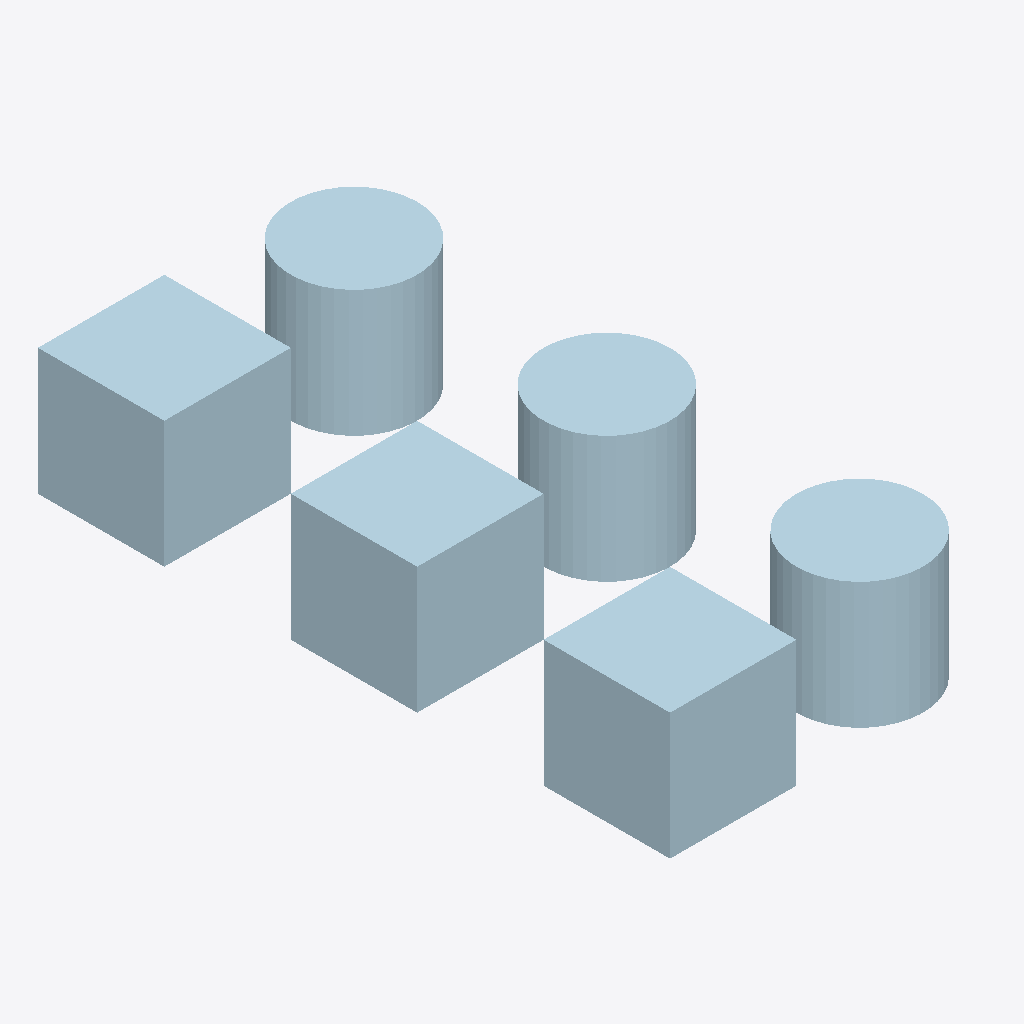
Isometric view of an IFC building model (IFC-SPF (STEP), schema IFC2X3, length unit foot), seen from the south-west, elements coloured by IFC class: 3 plates (pale blue).
Extent 0.8 m × 1.5 m × 0.3 m (x, y, z). Storeys (1): Level 1 at 0.00 m. Elements (3): 3 IfcPlate.

HEADER;
FILE_DESCRIPTION(('ViewDefinition [CoordinationView_V2.0]'),'2;1');
FILE_NAME('Structural_Stiffeners_04.blend.ifc','2022-04-06T12:52:31-05:00',(''),(''),'IfcOpenShell v0.7.0-2985bba1','BlenderBIM 0.0.220329','');
FILE_SCHEMA(('IFC2X3'));
ENDSEC;
DATA;
#128=IFCPROJECT('2_dlBmlfj7ePR9p7RrIoiT',#42,'Project Number',$,$,'Project Name','Project Status',(#120),#115);
#152=IFCSITE('2_dlBmlfj7ePR9p7RrIoiV',#42,'Default',$,$,#151,$,$,.ELEMENT.,(42,21,30,344238),(-71,-3,-35,-194702),0.0,$,$);
#139=IFCBUILDING('2_dlBmlfj7ePR9p7RrIoiS',#42,'',$,$,#33,$,'',.ELEMENT.,$,$,#135);
#148=IFCBUILDINGSTOREY('2_dlBmlfj7ePR9p7OAjDME',#42,'Level 1',$,'Level:Story Level',#146,$,'Level 1',.ELEMENT.,0.0);
#223=IFCPLATE('1oHE7S_K14efhlXcfQSECk',#42,'Structural Stiffeners Family:Structural Stiffeners Family:153980',$,'Structural Stiffeners Family:Structural Stiffeners Family',#222,#216,'153980');
#307=IFCPLATE('1oHE7S_K14efhlXcfQSE1b',#42,'Structural Stiffeners Family:Structural Stiffeners Family:154167',$,'Structural Stiffeners Family:Structural Stiffeners Family',#306,#300,'154167');
#277=IFCPLATE('1oHE7S_K14efhlXcfQSE15',#42,'Structural Stiffeners Family:Structural Stiffeners Family:154135',$,'Structural Stiffeners Family:Structural Stiffeners Family',#276,#270,'154135');
ENDSEC;
